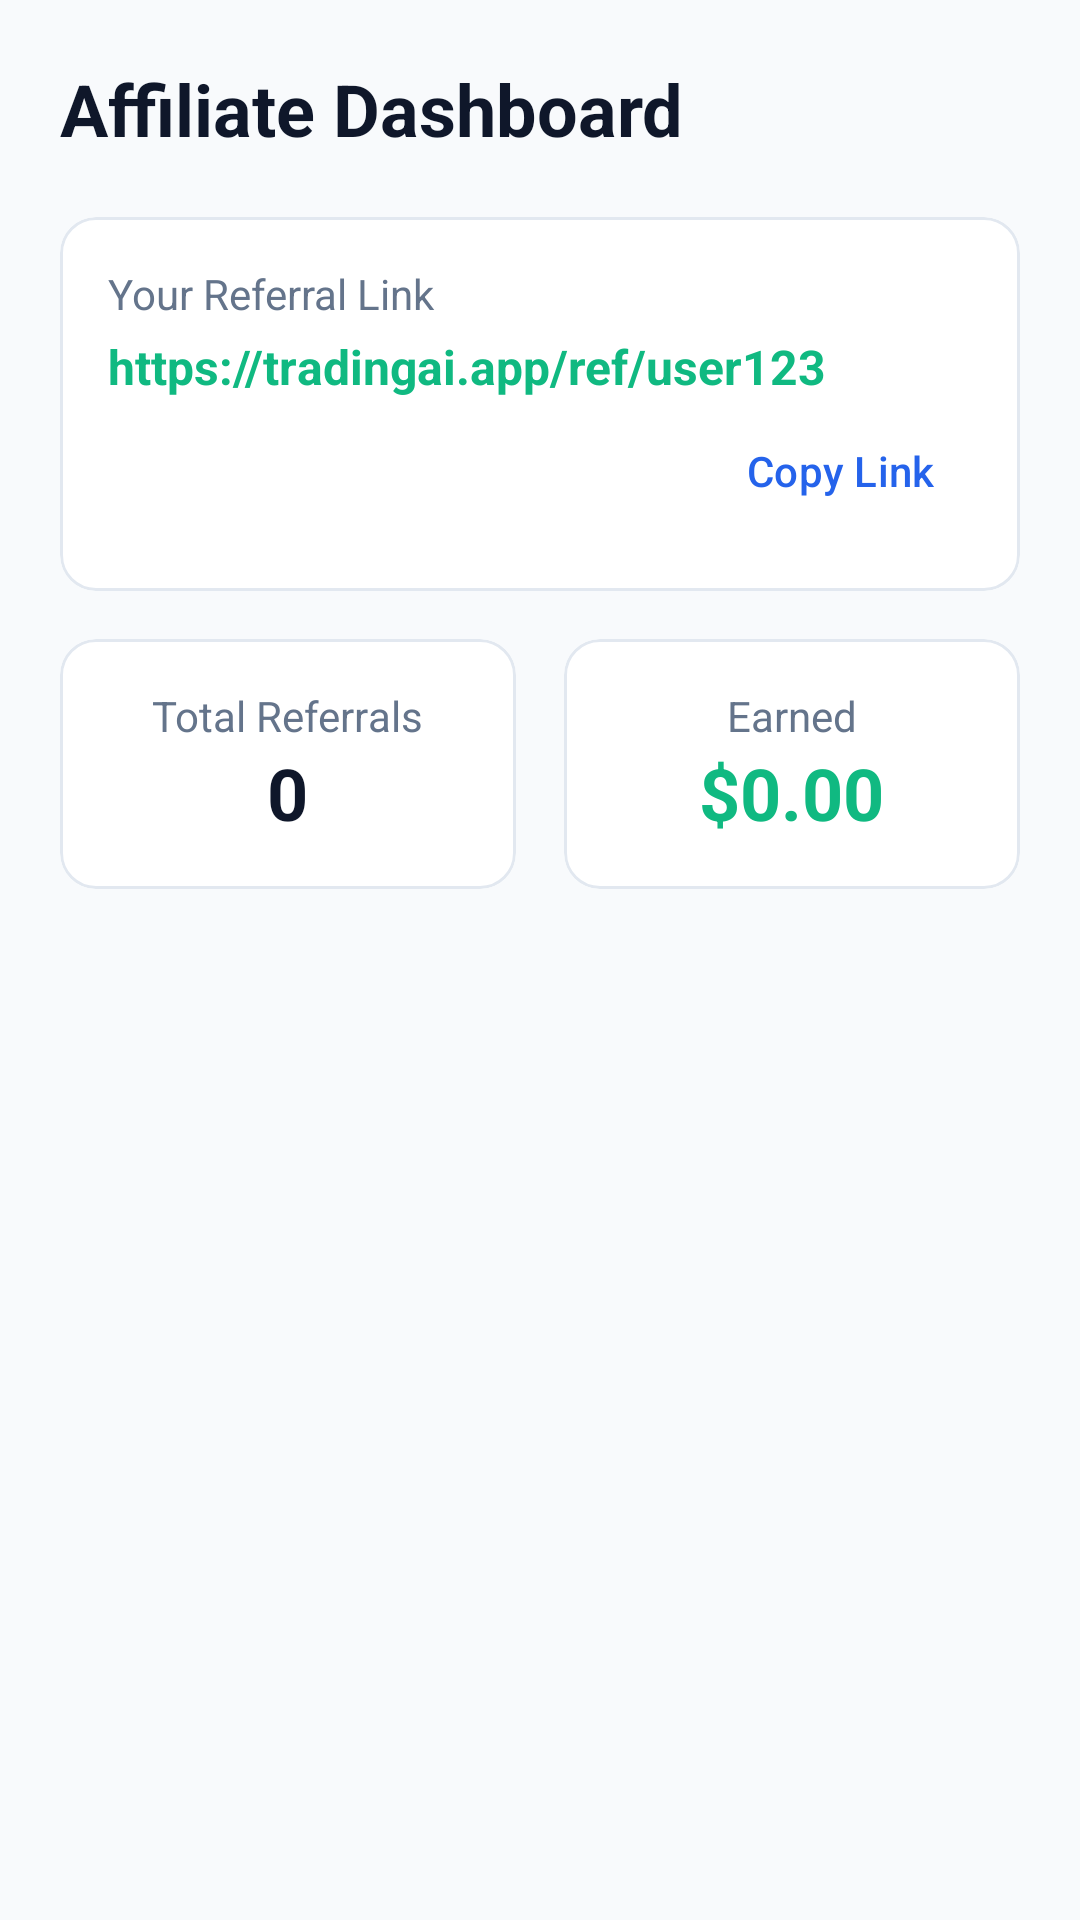

Layout XML and referenced resources for this Android screen:
<!-- AndroidManifest.xml: application theme Theme.TradingAI -->
<!-- res/layout/fragment_affiliate.xml -->
<?xml version="1.0" encoding="utf-8"?>
<ScrollView xmlns:android="http://schemas.android.com/apk/res/android"
    xmlns:app="http://schemas.android.com/apk/res-auto"
    android:layout_width="match_parent"
    android:layout_height="match_parent"
    android:background="@color/background">

    <LinearLayout
        android:layout_width="match_parent"
        android:layout_height="wrap_content"
        android:orientation="vertical"
        android:padding="20dp">

        <TextView
            android:layout_width="wrap_content"
            android:layout_height="wrap_content"
            android:text="Affiliate Dashboard"
            android:textColor="@color/on_background"
            android:textSize="24sp"
            android:textStyle="bold" />

        <com.google.android.material.card.MaterialCardView
            android:layout_width="match_parent"
            android:layout_height="wrap_content"
            android:layout_marginTop="20dp"
            app:cardBackgroundColor="@color/surface"
            app:cardCornerRadius="12dp">

            <LinearLayout
                android:layout_width="match_parent"
                android:layout_height="wrap_content"
                android:orientation="vertical"
                android:padding="16dp">

                <TextView
                    android:layout_width="wrap_content"
                    android:layout_height="wrap_content"
                    android:text="Your Referral Link"
                    android:textColor="@color/text_secondary" />

                <TextView
                    android:id="@+id/tv_referral_link"
                    android:layout_width="match_parent"
                    android:layout_height="wrap_content"
                    android:layout_marginTop="4dp"
                    android:text="https://tradingai.app/ref/user123"
                    android:textColor="@color/accent"
                    android:textSize="16sp"
                    android:textStyle="bold" />

                <com.google.android.material.button.MaterialButton
                    android:id="@+id/btn_copy_link"
                    style="@style/Widget.Material3.Button.TextButton"
                    android:layout_width="wrap_content"
                    android:layout_height="wrap_content"
                    android:layout_gravity="end"
                    android:text="Copy Link" />
            </LinearLayout>
        </com.google.android.material.card.MaterialCardView>

        <GridLayout
            android:layout_width="match_parent"
            android:layout_height="wrap_content"
            android:layout_marginTop="16dp"
            android:columnCount="2"
            android:rowCount="1">

            <com.google.android.material.card.MaterialCardView
                android:layout_width="0dp"
                android:layout_height="wrap_content"
                android:layout_columnWeight="1"
                android:layout_marginEnd="8dp"
                app:cardBackgroundColor="@color/surface"
                app:cardCornerRadius="12dp">

                <LinearLayout
                    android:layout_width="match_parent"
                    android:layout_height="wrap_content"
                    android:gravity="center"
                    android:orientation="vertical"
                    android:padding="16dp">

                    <TextView
                        android:layout_width="wrap_content"
                        android:layout_height="wrap_content"
                        android:text="Total Referrals"
                        android:textColor="@color/text_secondary" />

                    <TextView
                        android:id="@+id/tv_total_referrals"
                        android:layout_width="wrap_content"
                        android:layout_height="wrap_content"
                        android:text="0"
                        android:textColor="@color/on_background"
                        android:textSize="24sp"
                        android:textStyle="bold" />
                </LinearLayout>
            </com.google.android.material.card.MaterialCardView>

            <com.google.android.material.card.MaterialCardView
                android:layout_width="0dp"
                android:layout_height="wrap_content"
                android:layout_columnWeight="1"
                android:layout_marginStart="8dp"
                app:cardBackgroundColor="@color/surface"
                app:cardCornerRadius="12dp">

                <LinearLayout
                    android:layout_width="match_parent"
                    android:layout_height="wrap_content"
                    android:gravity="center"
                    android:orientation="vertical"
                    android:padding="16dp">

                    <TextView
                        android:layout_width="wrap_content"
                        android:layout_height="wrap_content"
                        android:text="Earned"
                        android:textColor="@color/text_secondary" />

                    <TextView
                        android:id="@+id/tv_commission_earned"
                        android:layout_width="wrap_content"
                        android:layout_height="wrap_content"
                        android:text="$0.00"
                        android:textColor="@color/accent"
                        android:textSize="24sp"
                        android:textStyle="bold" />
                </LinearLayout>
            </com.google.android.material.card.MaterialCardView>
        </GridLayout>

    </LinearLayout>
</ScrollView>
<!-- resources referenced by this layout -->
<resources>
  <color name="accent">#10B981</color>
  <color name="background">#F8FAFC</color>
  <color name="on_background">#0F172A</color>
  <color name="surface">#FFFFFF</color>
  <color name="text_secondary">#64748B</color>
  <style name="Theme.TradingAI" parent="Theme.Material3.DayNight.NoActionBar">
          
          <item name="colorPrimary">@color/primary</item>
          <item name="colorOnPrimary">@color/on_primary</item>
          <item name="colorPrimaryContainer">@color/primary_variant</item>
          <item name="colorOnPrimaryContainer">@color/on_primary</item>
  
          
          <item name="colorSecondary">@color/accent</item>
          <item name="colorOnSecondary">@color/on_primary</item>
  
          
          <item name="colorSurface">@color/surface</item>
          <item name="colorOnSurface">@color/on_surface</item>
          <item name="colorSurfaceVariant">#F1F5F9</item>
          <item name="colorOnSurfaceVariant">@color/text_secondary</item>
          <item name="colorOutlineVariant">@color/outline_variant</item>
  
          
          <item name="android:statusBarColor">@color/primary</item>
          
          <item name="android:windowBackground">@color/background</item>
      </style>
  <color name="primary">#2563EB</color>
  <color name="on_primary">#FFFFFF</color>
  <color name="primary_variant">#1D4ED8</color>
  <color name="on_surface">#0F172A</color>
  <color name="outline_variant">#E2E8F0</color>
</resources>
